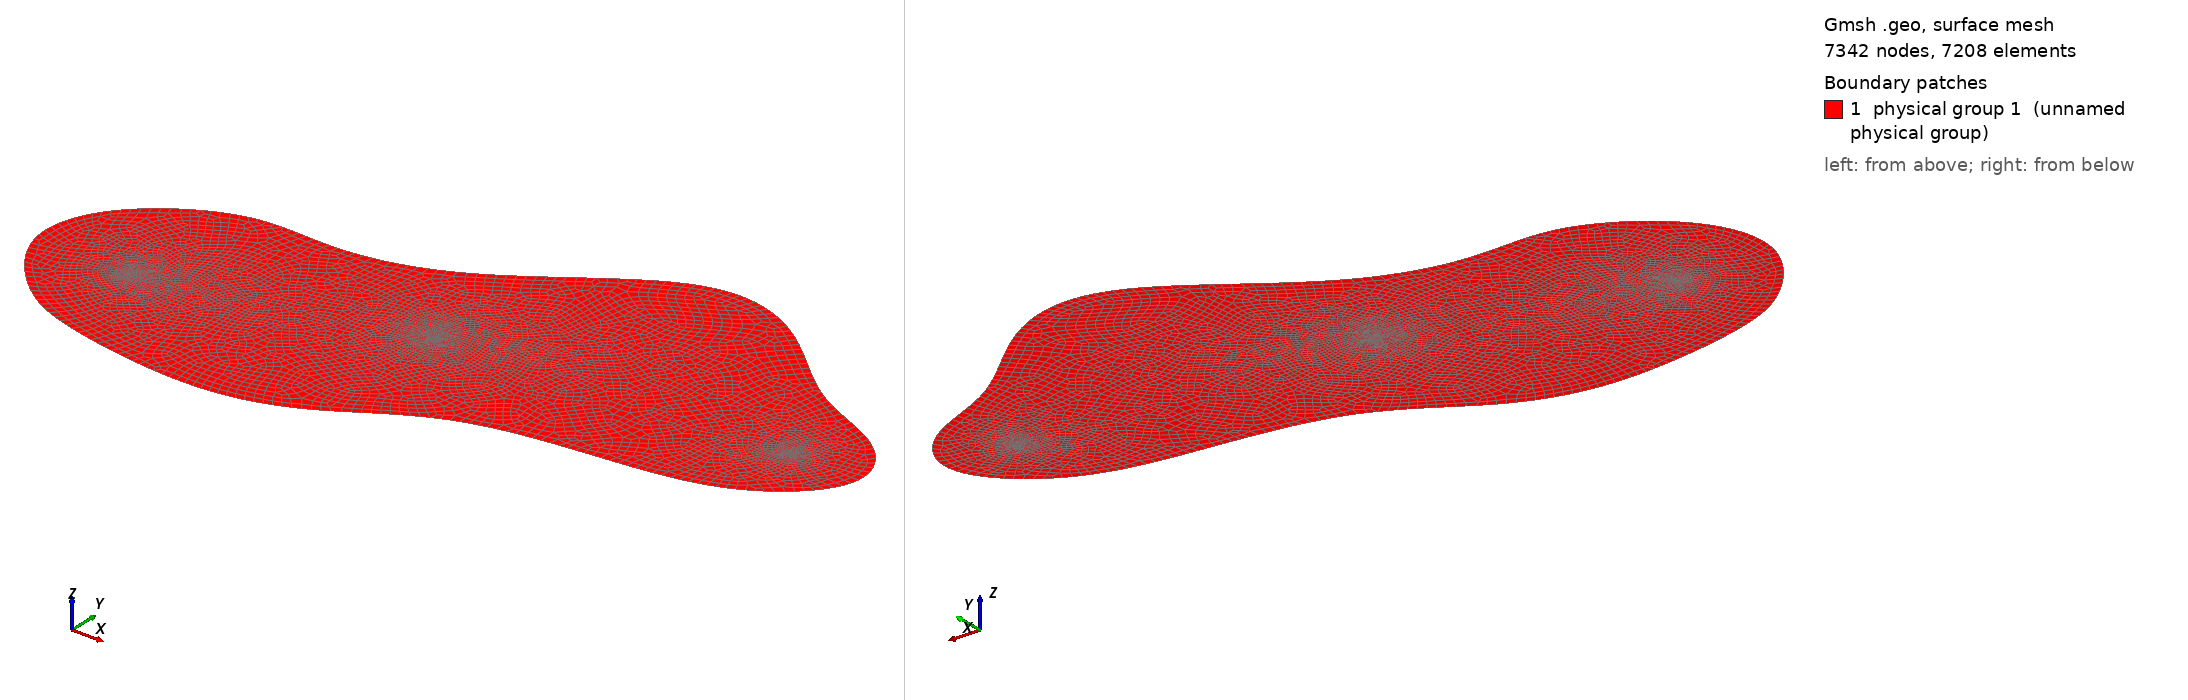

Gmsh geometry script, surface-meshed: 7342 nodes, 7208 surface elements. Boundary patches (legend numbers): 1 physical group 1 (unnamed physical group). Left view from above one corner, right view from below the opposite corner. Legend entries are the model's physical surfaces. The drawing asked Gmsh for element sizes between 1% and 20% of the model's largest extent; the script's own settings can give other sizes.

=== amoeba_v5.geo (drawn) ===
// Gmsh project created on Mon Jun 22 20:44:21 2020
cl1 = 0.013;
cl2 = 0.009;
cl3 = 0.009;
cl4 = 0.009;
cl2 = 0.002;
cl3 = 0.002;
cl4 = 0.002;
// 0.015
r1 = 0.015;
r2 = 0.015;
r3 = 0.015;
x1 = 0.3;
y1 = 0.3;
x2 = 1.7;
y2 = 0.5;
x3 = 0.9;
y3 = 0.45;

// 2D mesh algorithm (1: MeshAdapt, 2: Automatic, 5: Delaunay, 6: Frontal-Delaunay, 7: BAMG, 8: Frontal-Delaunay for Quads, 9: Packing of Parallelograms)
//Mesh.Algorithm =8;
Mesh.Algorithm = 2;
//Mesh.CharacteristicLengthFactor = 0.69;
Point(1) = {0.18, 0.13, 0, cl1};
Point(2) = {0.04, 0.3, 0, cl1};
Point(3) = {0.1, 0.49, 0, cl1};
Point(4) = {0.34, 0.64, 0, cl1};
Point(5) = {0.53, 0.6, 0, cl1};
Point(6) = {0.8, 0.66, 0, cl1};
//Point(7) = {0.4, 0.6, 0, cl1};
Point(7) = {0.96, 0.77, 0, cl1};
Point(8) = {1.14, 0.94, 0, cl1};
Point(9) = {1.34, 0.93, 0, cl1};
Point(10) = {1.48, 0.83, 0, cl1};
Point(11) = {1.62, 0.69, 0, cl1};
Point(12) = {1.81, 0.64, 0, cl1};
Point(13) = {1.91, 0.48, 0, cl1};
Point(14) = {1.71, 0.3, 0, cl1};

Point(15) = {1.45, 0.27, 0, cl1};
Point(16) = {1.11, 0.24, 0, cl1};
Point(17) = {0.9, 0.08, 0, cl1};
Point(18) = {0.71, 0.02, 0, cl1};
Point(19) = {0.51, 0.03, 0, cl1};
Point(20) = {0.3, 0.07, 0, cl1};

Point(21) = {x1, y1, 0, cl2};
Point(22) = {x2, y2, 0, cl2};
Point(23) = {x3, y3, 0, cl2};



Point(24) = {x1 + r1, y1, 0, cl2};
Point(25) = {x1, y1 + r1, 0, cl2};
Point(26) = {x1 -r1, y1, 0, cl2};
Point(27) = {x1, y1 -r1, 0, cl2};
Circle(2) = {24, 21,27};
Circle(3) = {27, 21,26};
Circle(4) = {26, 21,25};
Circle(5) = {25, 21,24};

Point(28) = {x2 + r2, y2, 0, cl3};
Point(29) = {x2, y2 + r2, 0, cl3};
Point(30) = {x2 -r2, y2, 0, cl3};
Point(31) = {x2, y2 -r2, 0, cl3};
Circle(6) = {28, 22,29};
Circle(7) = {29, 22,30};
Circle(8) = {30, 22,31};
Circle(9) = {31, 22,28};



Point(32) = {x3 + r3, y3, 0, cl4};
Point(33) = {x3, y3 + r3, 0, cl4};
Point(34) = {x3 -r3, y3, 0, cl4};
Point(35) = {x3, y3 -r3, 0, cl4};
Circle(10) = {32, 23,33};
Circle(11) = {33, 23,34};
Circle(12) = {34, 23,35};
Circle(13) = {35, 23,32};

//cl5 = 0.003;

//Point(37) = {0.3-2*0.015, 0.3, 0, cl5};
//Point(38) = {0.3, 0.3+2*0.015, 0, cl5};
//Point(39) = {0.3+2*0.015, 0.3, 0, cl5};
//Point(40) = {0.3, 0.3-2*0.015, 0, cl4};
//Circle(14) = {39, 21,40};
//Circle(15) = {40, 21,37};
//Circle(16) = {37, 21,38};
//Circle(17) = {38, 21,39};

//BSpline(14) = {21, 42, 37, 38, 39, 40, 41, 23};

//+
BSpline(1) = {1,2,3,4,5,6,8,9,10,11,12,13,14,15,16,17,18,19,20,1};
//BSpline(1) = {1,20,19,18,17,16,15,14,13,12,11,10,9,8,7,6,5,4,3,2,1}; 



Line Loop(1) = {1};
Line Loop(2) = {2,3,4,5};
Line Loop(3) = {6,7,8,9};
Line Loop(4) = {10,11,12,13};
// Line Loop(5) = {14,15,16,17};


Plane Surface(1) = {1};

Transfinite Line {2,3,4,5,6,7,8,9, 10, 11, 12, 13} = 8 Using Progression 1;
//Transfinite Line {14, 15, 16, 17} = 24 Using Progression 1;
//Transfinite Line{1} = 260 Using Progression 1;

//Plane Surface(2) = {2};
//Plane Surface(3) = {3};
//Plane Surface(4) = {4};
//Plane Surface(1) = {1,2,3,4};
//Plane Surface(2) = {2};
//Plane Surface(1) = {1};

Point{21} In Surface {1};
Point{22} In Surface {1};
Point{23} In Surface {1};


Line{2} In Surface {1};
Line{3} In Surface {1};
Line{4} In Surface {1};
Line{5} In Surface {1};

Line{6} In Surface {1};
Line{7} In Surface {1};
Line{8} In Surface {1};
Line{9} In Surface {1};

Line{10} In Surface {1};
Line{11} In Surface {1};
Line{12} In Surface {1};
Line{13} In Surface {1};

Recombine Surface{1};
//Recombine Surface{2};
//Recombine Surface{3};
//Recombine Surface{4};


//Line{2,3,4,5,6,7,8,9,10,11,12,13} In Surface {1};
// Line{14, 15, 16, 17} In Surface {1};
//Physical Point(201) = {21,22,23};

Physical Line(201) = {1};
Physical Line(202) = {2, 3, 4, 5};
Physical Line(203) = {6, 7, 8, 9};
Physical Line(204) = {10, 11, 12, 13};
// Physical Line("remove_bedges") = {2, 3, 4, 5, 6, 7, 8, 9, 10, 11, 12, 13};

Physical Point(201) = {21, 22, 23};

Physical Surface(1) = {1};
//Physical Surface(2) = {1};
